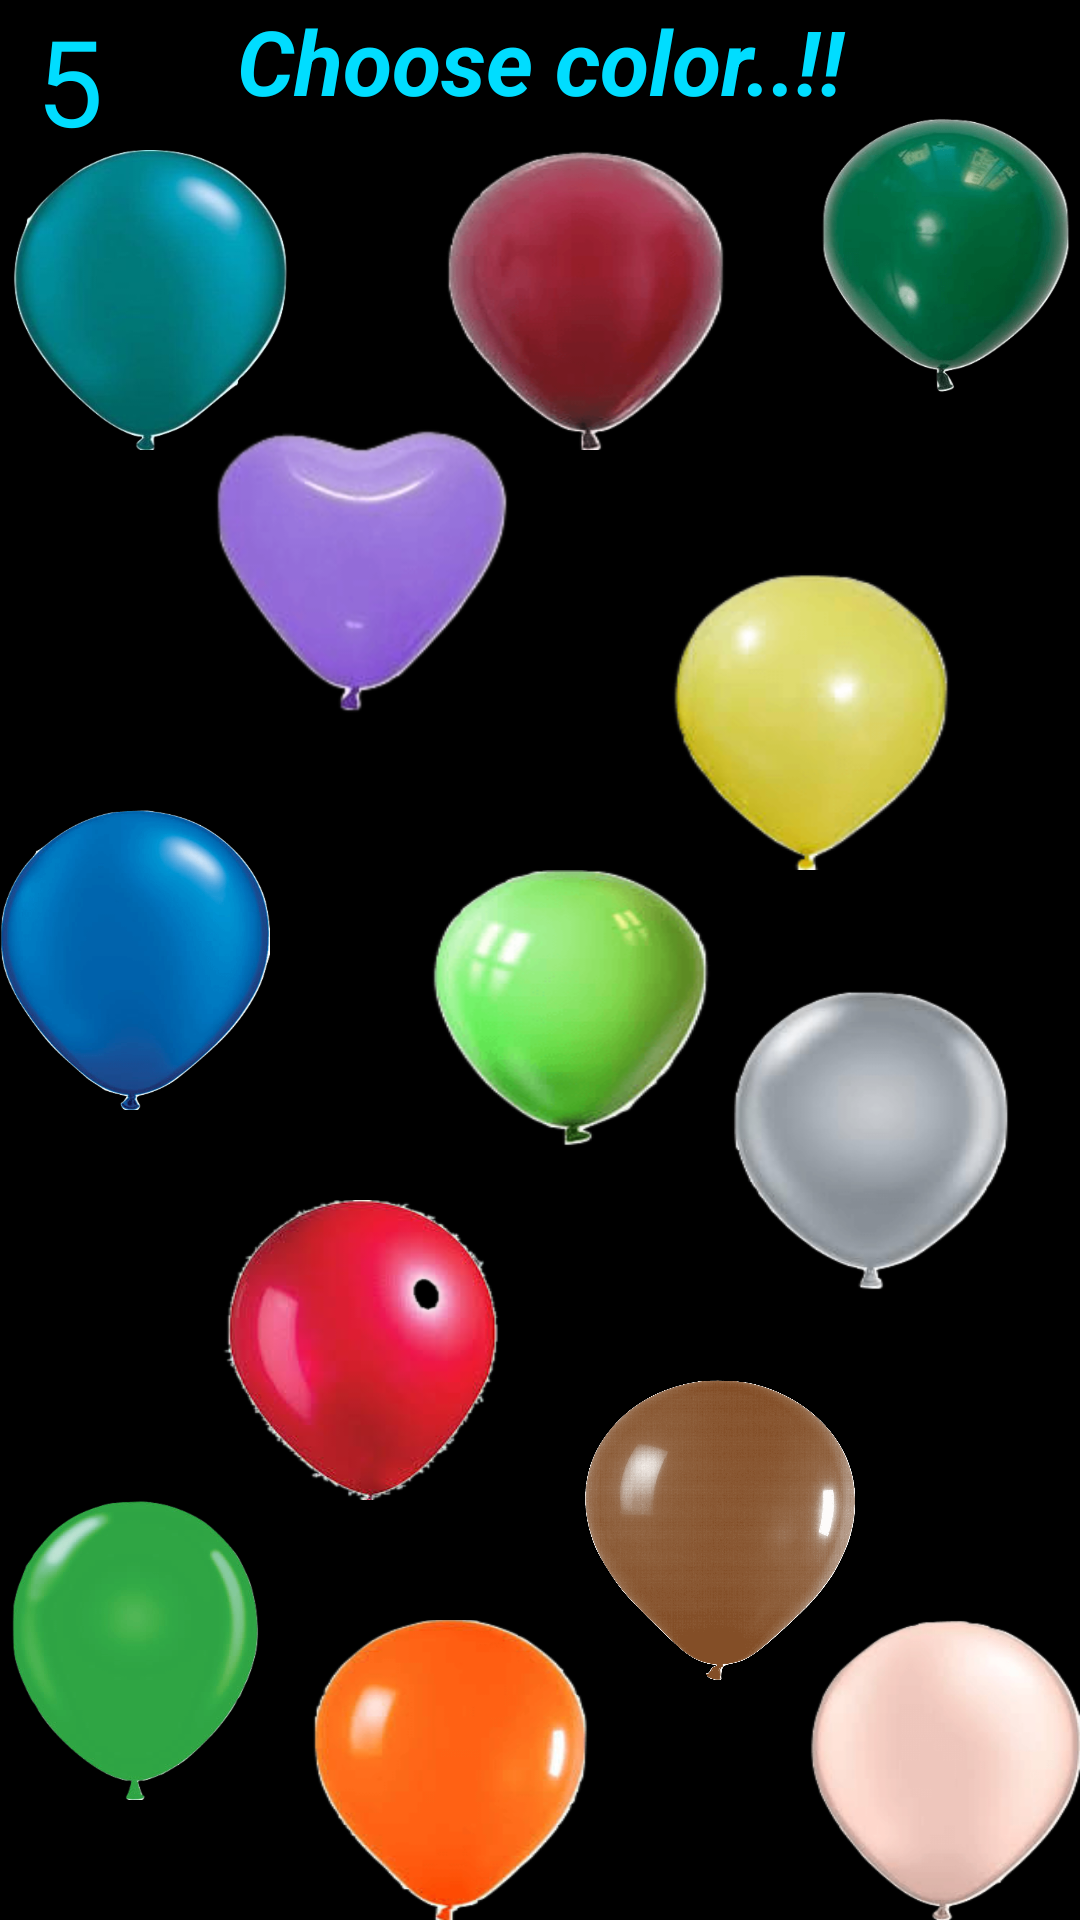

Produce the Android XML layout that renders to this screen, including the resource entries it uses.
<!-- AndroidManifest.xml: application theme AppTheme -->
<!-- res/layout/colors.xml -->
<?xml version="1.0" encoding="utf-8"?>
<FrameLayout xmlns:android="http://schemas.android.com/apk/res/android"
    xmlns:tools="http://schemas.android.com/tools"
    android:layout_width="match_parent"
    android:layout_height="match_parent"
    android:id="@+id/colors">
<ImageView
    android:layout_width="match_parent"
    android:layout_height="match_parent"
    android:id="@+id/Cloudbg"/>


    <Button
        android:layout_width="90dp"
        android:layout_height="100dp"
        android:background="@drawable/blue_bln"
        android:layout_gravity="left|center_vertical"
        android:id="@+id/blue">
    </Button>
    <Button
        android:layout_width="90dp"
        android:layout_height="100dp"
        android:background="@drawable/brown_bln"
        android:layout_gravity="center_horizontal|bottom"
        android:layout_marginLeft="60dp"
        android:layout_marginBottom="80dp"
        android:id="@+id/brown">

    </Button>
    <Button
        android:layout_width="90dp"
        android:layout_height="100dp"
        android:background="@drawable/green_bln"
        android:layout_gravity="left|bottom"
        android:layout_marginBottom="40dp"
        android:id="@+id/green"
        android:shadowColor="#000000"
        android:shadowDx="5"
        android:shadowDy="1.3"
        android:shadowRadius="1.6">
    </Button>

    <Button
        android:layout_width="100dp"
        android:layout_height="100dp"
        android:background="@drawable/lime_bln"
        android:layout_gravity="center"
        android:layout_marginTop="20dp"
        android:layout_marginLeft="10dp"
        android:id="@+id/lime"
        android:shadowColor="#000000"
        android:shadowDx="5"
        android:shadowDy="1.3"
        android:shadowRadius="1.6">
    </Button>

    <Button
        android:layout_width="100dp"
        android:layout_height="100dp"
        android:background="@drawable/maroon_bln"
        android:layout_gravity="center_horizontal|top"
        android:layout_marginTop="50dp"
        android:layout_marginLeft="15dp"
        android:id="@+id/maroon"
        android:shadowColor="#000000"
        android:shadowDx="5"
        android:shadowDy="1.3"
        android:shadowRadius="1.6">

    </Button>

    <Button
        android:layout_width="90dp"
        android:layout_height="100dp"
        android:background="@drawable/olive_bln"
        android:layout_gravity="right|top"
        android:layout_marginTop="35dp"
        android:id="@+id/olive"
        android:shadowColor="#000000"
        android:shadowDx="5"
        android:shadowDy="1.3"
        android:shadowRadius="1.6">
    </Button>

    <Button
        android:layout_width="100dp"
        android:layout_height="100dp"
        android:background="@drawable/orange_bln"
        android:layout_gravity="center_horizontal|bottom"
        android:layout_marginRight="30dp"
        android:id="@+id/orange"
        android:shadowColor="#000000"
        android:shadowDx="5"
        android:shadowDy="1.3"
        android:shadowRadius="1.6">
    </Button>

    <Button
        android:layout_width="90dp"
        android:layout_height="100dp"
        android:background="@drawable/peach_bln"
        android:layout_gravity="right|bottom"
        android:id="@+id/peach"
        android:shadowColor="#000000"
        android:shadowDx="5"
        android:shadowDy="1.3"
        android:shadowRadius="1.6">
    </Button>

    <Button
        android:layout_width="100dp"
        android:layout_height="100dp"
        android:background="@drawable/red_bln"
        android:layout_gravity="left|bottom"
        android:layout_marginLeft="70dp"
        android:layout_marginBottom="140dp"
        android:id="@+id/red"
        android:shadowColor="#000000"
        android:shadowDx="5"
        android:shadowDy="1.3"
        android:shadowRadius="1.6">
    </Button>

    <Button
        android:layout_width="100dp"
        android:layout_height="100dp"
        android:background="@drawable/teal_bln"
        android:layout_gravity="left|top"
        android:layout_marginTop="50dp"
        android:id="@+id/teal"
        android:shadowColor="#000000"
        android:shadowDx="5"
        android:shadowDy="1.3"
        android:shadowRadius="1.6">
    </Button>

    <Button
        android:layout_width="100dp"
        android:layout_height="100dp"
        android:background="@drawable/violet_bln"
        android:layout_gravity="left|top"
        android:layout_marginLeft="70dp"
        android:layout_marginTop="140dp"
        android:id="@+id/violet"
        android:shadowColor="#000000"
        android:shadowDx="5"
        android:shadowDy="1.3"
        android:shadowRadius="1.6"
        >
    </Button>

    <Button
        android:layout_width="100dp"
        android:layout_height="100dp"
        android:background="@drawable/yellow_bln"
        android:layout_gravity="right|center_vertical"
        android:layout_marginRight="40dp"
        android:layout_marginBottom="80dp"
        android:id="@+id/yellow"
        android:shadowColor="#000000"
        android:shadowDx="5"
        android:shadowDy="1.3"
        android:shadowRadius="1.6"/>

    <Button
        android:layout_width="100dp"
        android:layout_height="100dp"
        android:background="@drawable/gray_bln"
        android:layout_gravity="right|center_vertical"
        android:layout_marginTop="60dp"
        android:layout_marginRight="20dp"
        android:id="@+id/gray"
        android:shadowColor="#000000"
        android:shadowDx="5"
        android:shadowDy="1.3"
        android:shadowRadius="1.6"/>
    <TextView
        android:id="@+id/timer"
        android:layout_width="match_parent"
        android:layout_height="wrap_content"
        android:text="Choose color..!!"
        android:textAlignment="center"
        android:shadowColor="#000000"
        android:shadowDx="2"
        android:shadowDy="3"
        android:shadowRadius="5"
        android:textColor="@android:color/holo_blue_bright"
        android:textSize="30dp"

        android:textStyle="italic|bold"
        />
    <TextView

        android:layout_width="wrap_content"
        android:layout_height="wrap_content"
        android:layout_marginLeft="10dp"
        android:id="@+id/count"
        android:layout_gravity="left"
        android:paddingLeft="2dp"
        android:textSize="40dp"
        android:text="5"
        android:textColor="@android:color/holo_blue_bright"
         />
    <ProgressBar
        android:id="@+id/circular_progress_bar"
        style="?android:attr/progressBarStyleHorizontal"
        android:layout_width="50dp"
        android:layout_height="50dp"
        android:layout_marginTop="0dp"
        android:indeterminate="false"
        android:max="48"
        android:progress="0"
        android:progressDrawable="@drawable/ring" />

</FrameLayout >
<!-- resources referenced by this layout -->
<resources>
  <!-- drawable blue_bln: png bitmap (drawable, 30250 bytes) -->
  <!-- drawable brown_bln: png bitmap (drawable, 131556 bytes) -->
  <!-- drawable gray_bln: png bitmap (drawable, 13808 bytes) -->
  <!-- drawable green_bln: png bitmap (drawable, 18269 bytes) -->
  <!-- drawable lime_bln: png bitmap (drawable, 8611 bytes) -->
  <!-- drawable maroon_bln: png bitmap (drawable, 11085 bytes) -->
  <!-- drawable olive_bln: png bitmap (drawable, 22662 bytes) -->
  <!-- drawable orange_bln: png bitmap (drawable, 10148 bytes) -->
  <!-- drawable peach_bln: png bitmap (drawable, 13322 bytes) -->
  <!-- drawable red_bln: png bitmap (drawable, 54826 bytes) -->
  <!-- drawable ring (drawable) -->
  <?xml version="1.0" encoding="utf-8"?>
  <shape
      xmlns:android="http://schemas.android.com/apk/res/android"
      android:innerRadiusRatio="2.5"
      android:shape="ring"
      android:thickness="5dp"
      android:useLevel="true">
      <gradient android:type="sweep" android:useLevel="false"
          android:startColor="#00699C"
          android:centerColor="#FEF380"
          android:endColor="#FB1616"
          android:angle="0"
          />
  </shape>
  <!-- drawable teal_bln: png bitmap (drawable, 117482 bytes) -->
  <!-- drawable violet_bln: png bitmap (drawable, 8363 bytes) -->
  <!-- drawable yellow_bln: png bitmap (drawable, 8159 bytes) -->
  <style name="AppTheme" parent="Theme.AppCompat.Light.DarkActionBar">
          
          <item name="colorPrimary">@color/colorPrimary</item>
          <item name="colorPrimaryDark">@color/colorPrimaryDark</item>
          <item name="colorAccent">@color/colorAccent</item>
          <item name="android:logo">@drawable/toplogo</item>
  
  
          <item name="android:windowBackground">@color/colorPrimaryDark</item>
      </style>
  <color name="colorPrimary">#3F51B5</color>
  <color name="colorPrimaryDark">#000000</color>
  <color name="colorAccent">#FF4081</color>
  <!-- drawable toplogo: png bitmap (drawable, 4806 bytes) -->
</resources>
